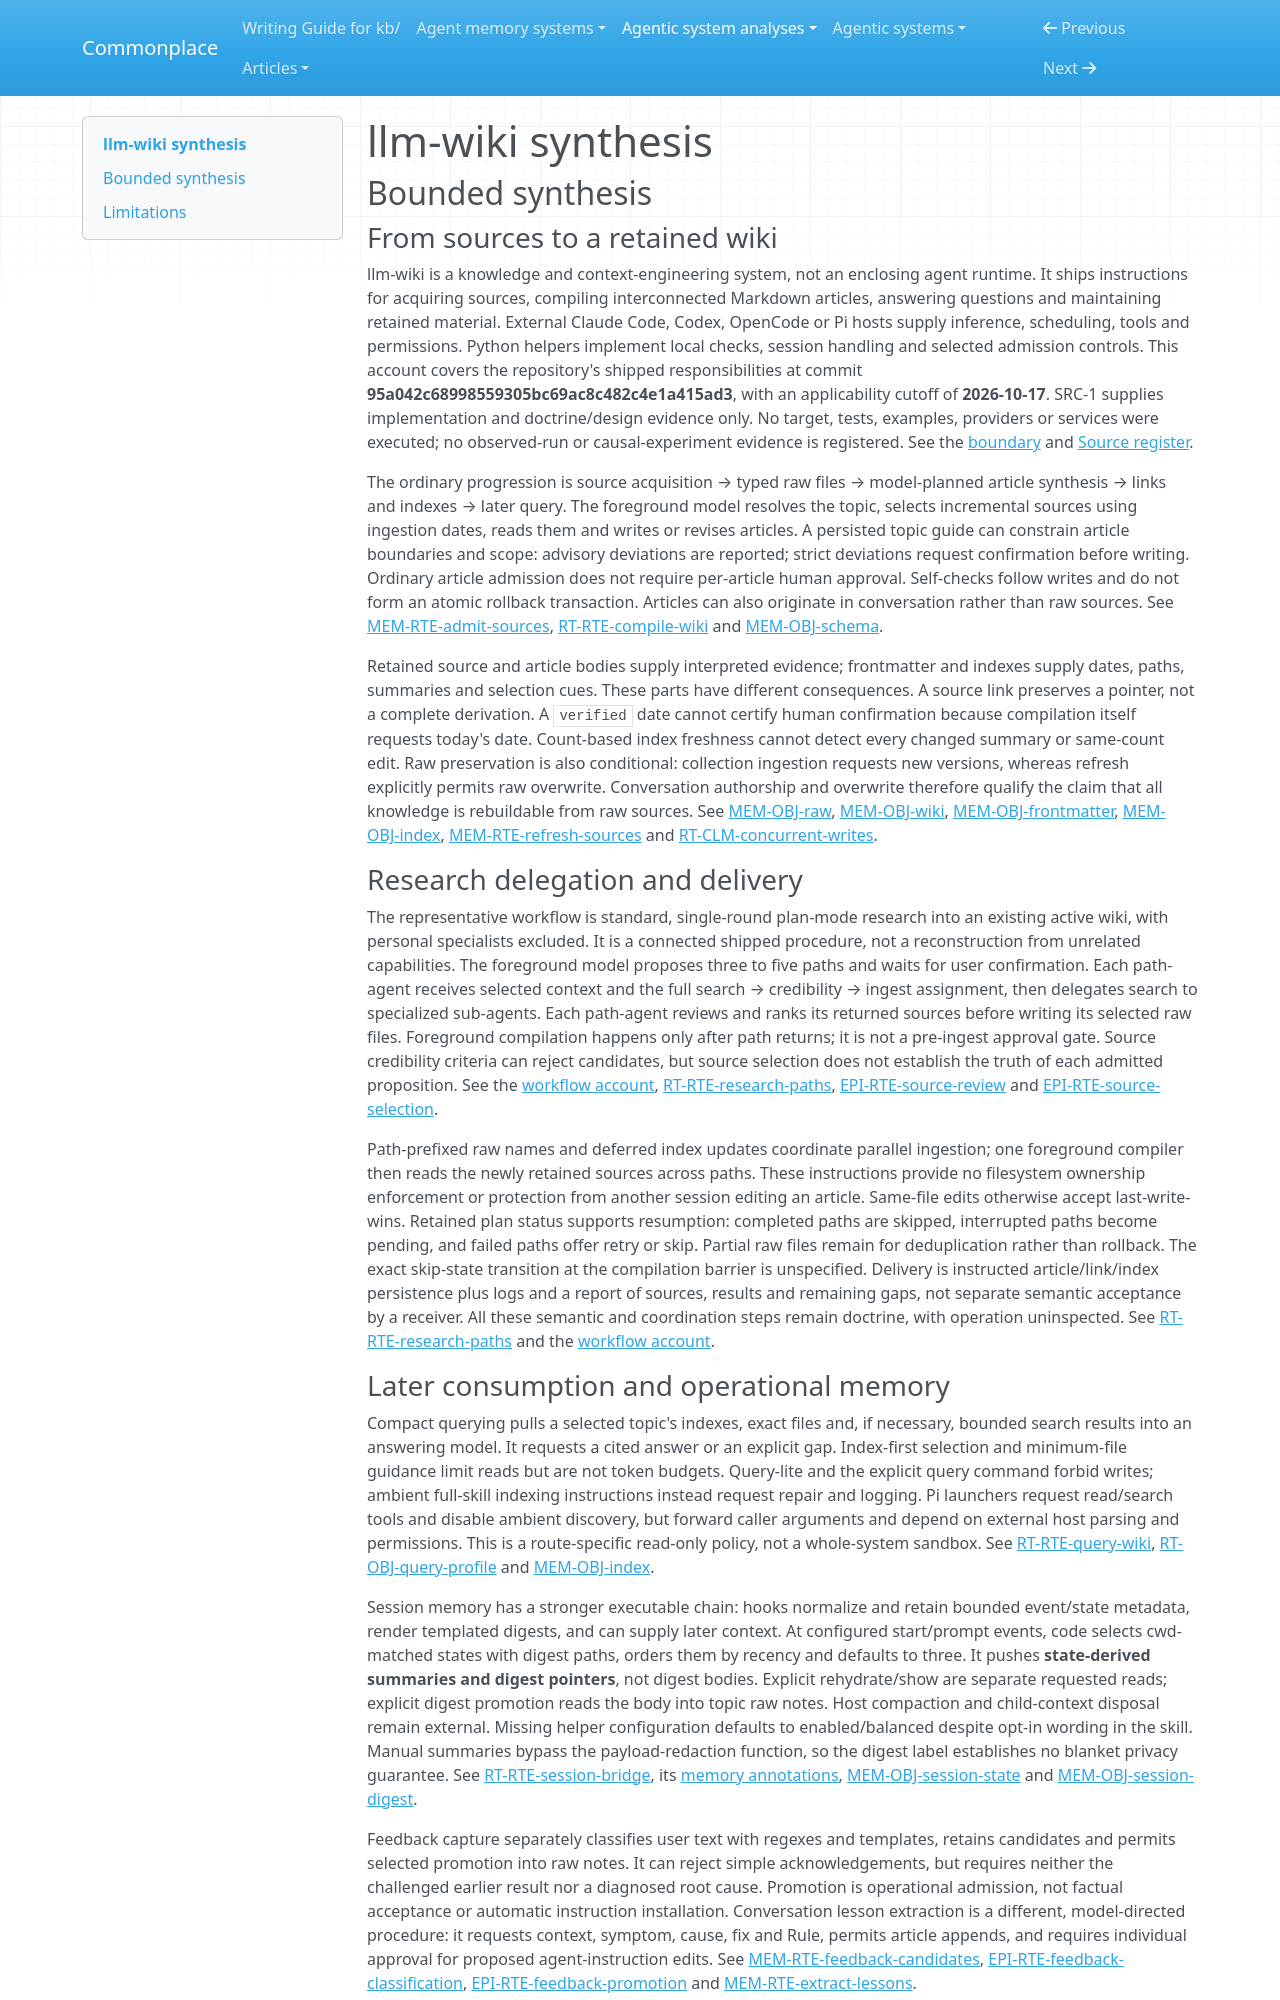

repository: zby/commonplace · page: agentic-system-analyses/retained/nvk--llm-wiki/synthesis/index.html · generator: mkdocs

---
type: agentic-system-analyses/types/agentic-system-synthesis.md
description: "llm-wiki combines host-model compilation and indexed Markdown retrieval with executable session memory and bounded checks; source evidence does not establish reliable operation or improvement."
run-id: AAS-2026-10-17-llm-wiki-a93f86f698d7-01
reviewed-boundary: "95a042c68998559305bc69ac8c482c4e1a415ad3"
---

# llm-wiki synthesis

## Bounded synthesis

### From sources to a retained wiki

llm-wiki is a knowledge and context-engineering system, not an enclosing agent runtime. It ships instructions for acquiring sources, compiling interconnected Markdown articles, answering questions and maintaining retained material. External Claude Code, Codex, OpenCode or Pi hosts supply inference, scheduling, tools and permissions. Python helpers implement local checks, session handling and selected admission controls. This account covers the repository's shipped responsibilities at commit **95a042c68998559305bc69ac8c482c4e1a415ad3**, with an applicability cutoff of **2026-10-17**. SRC-1 supplies implementation and doctrine/design evidence only. No target, tests, examples, providers or services were executed; no observed-run or causal-experiment evidence is registered. See the [boundary](boundary.md#boundary-and-evidence) and [Source register](boundary.md#source-register).

The ordinary progression is source acquisition → typed raw files → model-planned article synthesis → links and indexes → later query. The foreground model resolves the topic, selects incremental sources using ingestion dates, reads them and writes or revises articles. A persisted topic guide can constrain article boundaries and scope: advisory deviations are reported; strict deviations request confirmation before writing. Ordinary article admission does not require per-article human approval. Self-checks follow writes and do not form an atomic rollback transaction. Articles can also originate in conversation rather than raw sources. See [MEM-RTE-admit-sources](memory.md#mem-rte-admit-sources), [RT-RTE-compile-wiki](runtime.md#rt-rte-compile-wiki) and [MEM-OBJ-schema](memory.md#mem-obj-schema).

Retained source and article bodies supply interpreted evidence; frontmatter and indexes supply dates, paths, summaries and selection cues. These parts have different consequences. A source link preserves a pointer, not a complete derivation. A `verified` date cannot certify human confirmation because compilation itself requests today's date. Count-based index freshness cannot detect every changed summary or same-count edit. Raw preservation is also conditional: collection ingestion requests new versions, whereas refresh explicitly permits raw overwrite. Conversation authorship and overwrite therefore qualify the claim that all knowledge is rebuildable from raw sources. See [MEM-OBJ-raw](memory.md#mem-obj-raw), [MEM-OBJ-wiki](memory.md#mem-obj-wiki), [MEM-OBJ-frontmatter](memory.md#mem-obj-frontmatter), [MEM-OBJ-index](memory.md#mem-obj-index), [MEM-RTE-refresh-sources](memory.md#mem-rte-refresh-sources) and [RT-CLM-concurrent-writes](runtime.md#rt-clm-concurrent-writes).

### Research delegation and delivery

The representative workflow is standard, single-round plan-mode research into an existing active wiki, with personal specialists excluded. It is a connected shipped procedure, not a reconstruction from unrelated capabilities. The foreground model proposes three to five paths and waits for user confirmation. Each path-agent receives selected context and the full search → credibility → ingest assignment, then delegates search to specialized sub-agents. Each path-agent reviews and ranks its returned sources before writing its selected raw files. Foreground compilation happens only after path returns; it is not a pre-ingest approval gate. Source credibility criteria can reject candidates, but source selection does not establish the truth of each admitted proposition. See the [workflow account](workflow.md#workflow-account), [RT-RTE-research-paths](runtime.md#rt-rte-research-paths), [EPI-RTE-source-review](epistemic.md#epi-rte-source-review) and [EPI-RTE-source-selection](epistemic.md#epi-rte-source-selection).

Path-prefixed raw names and deferred index updates coordinate parallel ingestion; one foreground compiler then reads the newly retained sources across paths. These instructions provide no filesystem ownership enforcement or protection from another session editing an article. Same-file edits otherwise accept last-write-wins. Retained plan status supports resumption: completed paths are skipped, interrupted paths become pending, and failed paths offer retry or skip. Partial raw files remain for deduplication rather than rollback. The exact skip-state transition at the compilation barrier is unspecified. Delivery is instructed article/link/index persistence plus logs and a report of sources, results and remaining gaps, not separate semantic acceptance by a receiver. All these semantic and coordination steps remain doctrine, with operation uninspected. See [RT-RTE-research-paths](runtime.md#rt-rte-research-paths) and the [workflow account](workflow.md#workflow-account).
